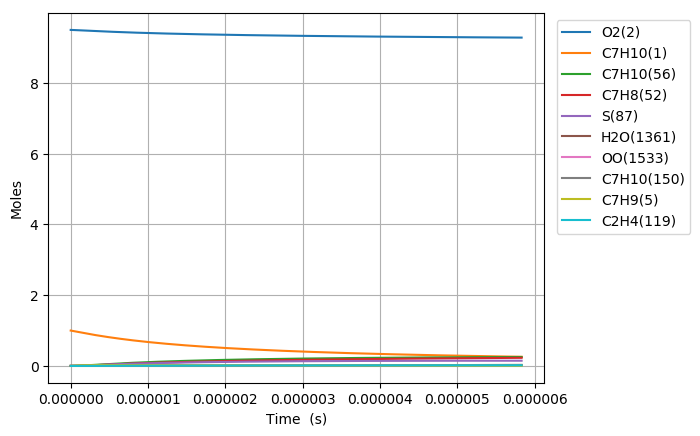

The data file committed next to this chart (first rows):
Time (s), Volume (m^3), N2, Ar, He, Ne, C7H10(1), O2(2), C7H10(21), C7H9(5), C7H11(22), S(68), C7H9O2(58), C7H10(18), C7H10(157), C7H9O2(57), S(82), S(87), C7H8(52), C7H10(150), C7H10(56), S(211), S(207), C7H8(271)
0.0, 0.1959, 76.95, 0.0, 0.0, 0.0, 1.0, 9.5, 0.0, 0.0, 0.0, 0.0, 0.0, 0.0, 0.0, 0.0, 0.0, 0.0, 0.0, 0.0, 0.0, 0.0, 0.0, 0.0
2.6903101046989526e-21, 0.1959, 76.95, 0.0, 0.0, 0.0, 1, 9.5, 4.6418149289715993e-17, 5.0058226242049685e-16, 5.00582071131404e-16, 6.3287811786888264e-27, 6.3286829829719658e-27, 4.0991999188640904e-17, 7.4883581467071271e-26, 4.3078951295576064e-27, 3.4489066842379327e-39, 8.5287853989985876e-44, 3.2283385611928235e-31, 8.5331982526717958e-26, 8.8972864363496387e-30, 4.6949629504855641e-39, 4.3466017715014698e-44, 2.9970700257993633e-47
7.532868293157067e-21, 0.1959, 76.95, 0.0, 0.0, 0.0, 1, 9.5, 1.2997081801120427e-16, 1.4016303347429242e-15, 1.4016297991474182e-15, 3.8225838318083729e-26, 3.8224658450689571e-26, 1.1477759718307977e-16, 4.5229683026865864e-25, 2.6019686541036094e-26, 4.0944444622105107e-38, 1.0125374844342277e-42, 1.9499164909267586e-30, 5.1540517241882416e-25, 5.3739610074449036e-29, 5.5734513363168361e-38, 5.1602835299049423e-43, 3.5581215345469029e-46
1.7217984670073298e-20, 0.1959, 76.95, 0.0, 0.0, 0.0, 1, 9.5, 2.9707615545417877e-16, 3.2037264792499175e-15, 3.2037252550973945e-15, 1.8404095665831937e-25, 1.8402929991655365e-25, 2.6234879099149825e-16, 2.1776145221756518e-24, 1.2527358974515773e-25, 4.0197432310053402e-37, 9.9411534257656818e-42, 9.3880085354430621e-30, 2.4814540212386723e-24, 2.5873308955250636e-28, 5.4711821068969579e-37, 5.0663925358806509e-42, 3.4933848218171984e-45
3.658821742390576e-20, 0.1959, 76.95, 0.0, 0.0, 0.0, 1, 9.5, 6.3128683034011958e-16, 6.8079187677124965e-15, 6.80791616666914e-15, 8.0375520950798055e-25, 8.036517983634866e-25, 5.5749116988649948e-16, 9.510214568487991e-24, 5.4710267502258682e-25, 3.555049858459705e-36, 8.7928377723220273e-41, 4.0999899721923432e-29, 1.0837161464297569e-23, 1.1299553772454861e-27, 4.8376597355342745e-36, 4.4811589355092503e-41, 3.0898593132635636e-44
7.532868293157067e-20, 0.1959, 76.95, 0.0, 0.0, 0.0, 1, 9.5, 1.2997081801119683e-15, 1.4016303342432321e-14, 1.4016297988499803e-14, 3.3555197792713193e-24, 3.354649353215714e-24, 1.1477758927891663e-15, 3.970327239337089e-23, 2.2840459398104591e-24, 2.9876155514823562e-35, 7.3909100206335402e-40, 1.7116651046741622e-28, 4.524301428630565e-23, 4.7173412670144307e-27, 4.0637580719070039e-35, 3.7666708266615872e-40, 2.5972129302675111e-43
1.528096139469005e-19, 0.1959, 76.95, 0.0, 0.0, 0.0, 1, 9.5, 2.6365508796555341e-15, 2.8433072483053044e-14, 2.8433061626909815e-14, 1.3708393170152168e-23, 1.3701253361424649e-23, 2.3283451990452138e-15, 1.6220081163029107e-22, 9.3310726763693046e-24, 2.4484147733812023e-34, 6.0595146110833861e-39, 6.9927104531049109e-28, 1.8483246330759422e-22, 1.9271878299569692e-26, 3.3274806991430251e-34, 3.0881225570521256e-39, 2.1293520763757324e-42
3.077714759775602e-19, 0.1959, 76.95, 0.0, 0.0, 0.0, 1, 9.5, 5.3102362787421384e-15, 5.726661072903797e-14, 5.7266588882724575e-14, 5.54115169181165e-23, 5.5353703880984949e-23, 4.6894832533606248e-15, 6.5564152571776931e-22, 3.7717685617841609e-23, 1.9811510495263341e-33, 4.9071520668080757e-38, 2.8265653673012194e-27, 7.4712226792900651e-22, 7.7900013340652749e-26, 2.6878481099995424e-33, 2.500806469048316e-38, 1.7244045172478178e-41
6.176952000388795e-19, 0.1959, 76.95, 0.0, 0.0, 0.0, 1, 9.5, 1.0657607076913238e-14, 1.1493368708013498e-13, 1.1493364331033301e-13, 2.2280727196515921e-22, 2.2234231090368219e-22, 9.4117571292083736e-15, 2.6363050264682105e-21, 1.5166113849780365e-22, 1.5919710682230256e-32, 3.9497029353835257e-37, 1.1365495011679266e-26, 3.004144968046013e-21, 3.1323252703824747e-25, 2.1524964837396072e-32, 2.0128098808625903e-37, 1.3879507730600044e-40
1.2375426481615181e-18, 0.1959, 76.95, 0.0, 0.0, 0.0, 1, 9.5, 2.1352348673247008e-14, 2.3026783922005953e-13, 2.3026775182946568e-13, 8.9355680975438854e-22, 8.8983271142879983e-22, 1.885629594980094e-14, 1.0572756559250857e-20, 6.0822886523810096e-22, 1.2732532210074748e-31, 3.1693879210229803e-36, 4.5580718231583562e-26, 1.2047958448261573e-20, 1.2562025265924617e-24, 1.7099759232602973e-31, 1.6150621287834204e-36, 1.1137430817293336e-39
2.4772375444067957e-18, 0.1959, 76.95, 0.0, 0.0, 0.0, 1, 9.5, 4.2741831865880836e-14, 4.6093614126053305e-13, 4.6093596752339409e-13, 3.5788879760430121e-21, 3.5491642345075072e-21, 3.7745337866809037e-14, 4.2346127677979358e-20, 2.4360869066338967e-21, 1.0134804255453045e-30, 2.5393672380991973e-35, 1.8256061983463382e-25, 4.8254623460722538e-20, 5.0313623959949392e-24, 1.3431808175143507e-30, 1.2938692030745974e-35, 8.9234976672442275e-39
4.95662733689735e-18, 0.1959, 76.95, 0.0, 0.0, 0.0, 1, 9.5, 8.5520798251013627e-14, 9.2227273646047957e-13, 9.2227239353390334e-13, 1.4324878510961454e-20, 1.4088734768070103e-20, 7.5523278805994251e-14, 1.6949450155553874e-19, 9.7506877738930607e-21, 8.009183484138816e-30, 2.0330379823825169e-34, 7.3071823923686053e-25, 1.9314383155419435e-19, 2.0138561470492826e-23, 1.0346847811242749e-29, 1.0356486147227753e-34, 7.1442239114836571e-38
9.91540692187846e-18, 0.1959, 76.95, 0.0, 0.0, 0.0, 1, 9.5, 1.7107873102073977e-13, 1.8449458919309547e-12, 1.8449452240455319e-12, 5.7318171107140278e-20, 5.545696469723211e-20, 1.510785891200488e-13, 6.7819585134119476e-19, 3.9015384121659615e-20, 6.248146544828074e-29, 1.627048504154893e-33, 2.9238247076991307e-24, 7.7282356695636673e-19, 8.058047581787315e-23, 7.6963473641104282e-29, 8.2846018750429433e-34, 5.7175502603046501e-37
1.983296609184068e-17, 0.1959, 76.95, 0.0, 0.0, 0.0, 1, 9.5, 3.4219459655803408e-13, 3.6902920676475975e-12, 3.6902907990312435e-12, 2.2930999215484343e-19, 2.148567727283999e-19, 3.0218692361080574e-13, 2.7132015636031704e-18, 1.5608639925905305e-19, 4.7588906738357606e-28, 1.3018863873348283e-32, 1.1697202290222507e-23, 3.0917707710700465e-18, 3.2237436044548766e-22, 5.3925373404062242e-28, 6.6229715337907948e-33, 4.5749086764696457e-36
3.9668084431765123e-17, 0.1959, 76.95, 0.0, 0.0, 0.0, 1, 9.5, 6.8442632762399163e-13, 7.3809839103594425e-12, 7.3809816048525638e-12, 9.1731449586046778e-19, 8.0813683895578175e-19, 6.0439444899978976e-13, 1.0853501888325198e-17, 6.2439207369655816e-19, 3.4718772571612113e-27, 1.041608608471106e-31, 4.6792613967712144e-23, 1.2367875778808056e-17, 1.2896022867630739e-21, 3.4483720932263339e-27, 5.289354369265679e-32, 3.6602741025629615e-35
7.933832111161401e-17, 0.1959, 76.95, 0.0, 0.0, 0.0, 1, 9.5, 1.3688897897213803e-12, 1.476236576942444e-11, 1.4762361839895434e-11, 3.6694062973876537e-18, 2.8841144388976848e-18, 1.2087729330242965e-12, 4.3414273139208488e-17, 2.4976352643337477e-18, 2.3587040271183557e-26, 8.3332741591535835e-31, 1.8717804829464208e-22, 4.9471805756310546e-17, 5.1586182889473394e-21, 1.9609816254362878e-26, 4.2165212051857133e-31, 2.9283577560260482e-34
1.5867879447131175e-16, 0.1959, 76.95, 0.0, 0.0, 0.0, 1, 9.5, 2.7378167137780545e-12, 2.9525123317902767e-11, 2.9525116803587262e-11, 1.4677915877604557e-17, 9.4581379419840541e-18, 2.417383694387284e-12, 1.7364862130190754e-16, 9.9904674441846603e-18, 1.4458868140854738e-25, 6.6667930984494018e-30, 7.4872725636035663e-22, 1.9787756977488152e-16, 2.0634887657256233e-20, 9.8887695913014107e-26, 3.3492853328959308e-30, 2.342741009974278e-33
3.173597411907073e-16, 0.1959, 76.95, 0.0, 0.0, 0.0, 1, 9.5, 5.4756705613389904e-12, 5.9050618426127431e-11, 5.9050604705436679e-11, 5.8712197471574564e-17, 2.7606033492698295e-17, 4.8340208635655865e-12, 6.9450557729683975e-16, 3.9960065007369176e-17, 7.8468788687469609e-25, 5.3335226403907482e-29, 2.994938327790671e-21, 7.9140896589003701e-16, 8.2540354892197513e-20, 4.5282760690910355e-25, 2.6418219153430389e-29, 1.8742138807501307e-32
4.760406879101028e-16, 0.1959, 76.95, 0.0, 0.0, 0.0, 1, 9.5, 8.2135244083475114e-12, 8.8576095966637183e-11, 8.8576070581793282e-11, 1.2476370007008677e-16, 4.8334209128462455e-17, 7.2500741432208187e-12, 1.4756878799833078e-15, 8.4912147157590922e-17, 1.8518516625097867e-24, 1.5250636866440702e-28, 6.3642614243074509e-21, 1.6815885388808861e-15, 1.7539873220530916e-19, 1.0034197869565352e-24, 7.4931262725927686e-29, 5.3590948179012148e-32
6.347216346294983e-16, 0.1959, 76.95, 0.0, 0.0, 0.0, 1, 9.5, 1.095137825480362e-11, 1.1810155718955332e-10, 1.1810151443269843e-10, 2.1283238226200642e-16, 7.039399137297542e-17, 9.6655439884531422e-12, 2.5171326654179616e-15, 1.448452660531469e-16, 3.3572672024315719e-24, 3.2168181909054913e-28, 1.0856695951438266e-20, 2.868344653423278e-15, 2.9921000248699691e-19, 1.7508636840908891e-24, 1.5690194623065509e-28, 1.1303898714269904e-31
9.520835280682893e-16, 0.1959, 76.95, 0.0, 0.0, 0.0, 1, 9.5, 1.6427085946419356e-11, 1.7715244308788908e-10, 1.7715235044225121e-10, 4.406425907257278e-16, 1.1589434802211536e-16, 1.4495115771951985e-11, 5.2106475300678997e-15, 2.9986659031603903e-16, 7.4078841214082251e-24, 8.7862173721263191e-28, 2.2477437003099402e-20, 5.9376818660091767e-15, 6.194770370815033e-19, 3.7077812987526118e-24, 4.234015433770382e-28, 3.0874491346233981e-31
1.2694454215070803e-15, 0.1959, 76.95, 0.0, 0.0, 0.0, 1, 9.5, 2.1902793636003673e-11, 2.3620327267402952e-10, 2.3620310545670751e-10, 7.4941747720010015e-16, 1.6261010270370129e-16, 1.9322545715514193e-11, 8.8607188415789899e-15, 5.0996650807514322e-16, 1.3092367199203448e-23, 1.8383865125036662e-27, 3.8228254639183055e-20, 1.0097042502960638e-14, 1.0535687640526585e-18, 6.3885961201660479e-24, 8.7648779204121246e-28, 6.4599801028745047e-31
1.5868073149458713e-15, 0.1959, 76.95, 0.0, 0.0, 0.0, 1, 9.5, 2.7378501323411471e-11, 2.9525404292079723e-10, 2.9525377369098012e-10, 1.1449399562459818e-15, 2.0964261780888454e-16, 2.4147683684342908e-11, 1.3535252920828556e-14, 7.7906953409428142e-16, 2.0530934954192217e-23, 3.3467411261430761e-27, 5.8404150587394518e-20, 1.5423807758345552e-14, 1.6096154124697674e-18, 9.8448894453462162e-24, 1.5784705140262064e-27, 1.176015017647532e-30
2.2215311018234534e-15, 0.1959, 76.95, 0.0, 0.0, 0.0, 1, 9.5, 3.8329916691560779e-11, 4.1335540278404038e-10, 4.1335484436982268e-10, 2.201674796332951e-15, 3.0362815951510673e-16, 3.3790957956698379e-11, 2.6019226092403086e-14, 1.4979256297365357e-15, 4.0782086395032131e-23, 8.8365625097701456e-27, 1.1230910995160975e-19, 2.9649652171995474e-14, 3.0952332605269469e-18, 1.9131769543748869e-23, 4.0495533011324805e-27, 3.1050260053448892e-30
2.8562548887010353e-15, 0.1959, 76.95, 0.0, 0.0, 0.0, 1, 9.5, 4.9281332050870079e-11, 5.3145652309616428e-10, 5.3145556259252075e-10, 3.6107334112076147e-15, 3.9758861904896396e-16, 4.3424962785408863e-11, 4.2657779193262478e-14, 2.456278710533453e-15, 6.8159139535491318e-23, 1.8320729368092442e-26, 1.84186601757214e-19, 4.8609759210534063e-14, 5.0761730984300879e-18, 3.1566368693048375e-23, 8.1830333405759929e-27, 6.4374933535636055e-30
4.125702462456199e-15, 0.1959, 76.95, 0.0, 0.0, 0.0, 1, 9.5, 7.1184162742972429e-11, 7.6765804564123671e-10, 7.6765594183173845e-10, 7.4856597673844546e-15, 5.8543823347584197e-16, 6.2665282448747543e-11, 8.8376329141432849e-14, 5.0908977374537128e-15, 1.4428700604247432e-22, 5.5050606256252164e-26, 3.8185142339603641e-19, 1.0070735417187029e-13, 1.0523804750970593e-17, 6.5871125241222835e-23, 2.3206203590220897e-26, 1.9342772431326247e-29
5.395150036211363e-15, 0.1959, 76.95, 0.0, 0.0, 0.0, 1, 9.5, 9.3086993399719742e-11, 1.0038586111617163e-09, 1.0038549114768505e-09, 1.2769650827965097e-14, 7.7327137114492283e-16, 8.1868787950052853e-11, 1.5066231524681345e-13, 8.6822410147281446e-15, 2.4891282135544569e-22, 1.2143873867158469e-25, 6.5139584069614053e-19, 1.7168401633132584e-13, 1.7952433687197366e-17, 1.1275014784720479e-22, 4.876007918843848e-26, 4.2667639324512465e-29
7.934045183721691e-15, 0.1959, 76.95, 0.0, 0.0, 0.0, 1, 9.5, 1.3689265460715109e-10, 1.4762568749439352e-09, 1.4762486221605023e-09, 2.7564651351781565e-14, 1.1489407649148655e-15, 1.2016607671234648e-10, 3.2477237397906601e-13, 1.8731232751195364e-14, 5.4365468235269511e-22, 3.8958891595102642e-25, 1.406118636499769e-18, 3.7008740656656249e-13, 3.8752549097750149e-17, 2.4418015960062597e-22, 1.4072239879483482e-25, 1.3687159197226772e-28
1.0472940331232019e-14, 0.1959, 76.95, 0.0, 0.0, 0.0, 1, 9.5, 1.8069831567316478e-10, 1.9486513196549052e-09, 1.9486366948151093e-09, 4.7995563372773268e-14, 1.5246077755610349e-15, 1.5831769355027155e-10, 5.647657920085224e-13, 3.2598030869502908e-14, 9.5238125941202102e-22, 8.8606515707153707e-25, 2.4483518827033144e-18, 6.4356676831794778e-13, 6.7476431844353558e-17, 4.257877571953851e-22, 2.9381349186128744e-25, 3.1127353703547862e-28
1.3011835478742346e-14, 0.1959, 76.95, 0.0, 0.0, 0.0, 1, 9.5, 2.2450397659776108e-10, 2.4210419509639263e-09, 2.4210191296109282e-09, 7.4062216651361396e-14, 1.9002721451780937e-15, 1.9632446157074833e-10, 8.7040203813597645e-13, 5.0276966333478261e-14, 1.475089111211581e-21, 1.6798054089805893e-24, 3.7780930504501697e-18, 9.9184800935056831e-13, 1.0412401011373185e-16, 6.5749843225686551e-22, 5.1569727805620722e-25, 5.9007363124796989e-28
1.5550730626252674e-14, 0.1959, 76.95, 0.0, 0.0, 0.0, 1, 9.5, 2.6830963738094029e-10, 2.8934287746830728e-09, 2.8933959267177542e-09, 1.0576444140814035e-13, 2.2759335141990072e-15, 2.3418712706406307e-10, 1.2414353162672965e-12, 7.1762227433402136e-14, 2.1117748039970505e-21, 2.841641435104197e-24, 5.3953398073254292e-18, 1.4146510379491997e-12, 1.4869521738174327e-16, 9.3923580124585129e-22, 8.117589691777951e-25, 9.9813042397589412e-28
2.062852092127333e-14, 0.1959, 76.95, 0.0, 0.0, 0.0, 1, 9.5, 3.5592095852304775e-10, 3.8381910207940375e-09, 3.8381326084847367e-09, 1.8607498510800032e-13, 3.0272471281878419e-15, 3.0948254889815307e-10, 2.1787901759081784e-12, 1.2613028438578132e-13, 3.7270671680810016e-21, 6.5316674727486516e-24, 9.4923418789186019e-18, 2.4827936997554456e-12, 2.6160828412142307e-16, 1.6525088058797143e-21, 1.6372391707388225e-24, 2.293948618444742e-27
2.5706311216293985e-14, 0.1959, 76.95, 0.0, 0.0, 0.0, 1, 9.5, 4.4353227909948832e-10, 4.7829381043234413e-09, 4.7828467414580761e-09, 2.8892585257656915e-13, 3.7785488271835031e-15, 3.8420896027896188e-10, 3.3748830125210725e-12, 1.95655865909466e-13, 5.7982312121872811e-21, 1.2523135447413106e-23, 1.4739340350307443e-17, 3.8457756830319473e-12, 4.0621512436302717e-16, 2.5649977775517149e-21, 2.7889877036011714e-24, 4.3975950520767952e-27
3.0784101511314644e-14, 0.1959, 76.95, 0.0, 0.0, 0.0, 1, 9.5, 5.3114359911026302e-10, 5.7276700739032772e-09, 5.7275383270481924e-09, 4.1431563352771204e-13, 4.5298382204599451e-15, 4.5837112862830465e-10, 4.8276799777551814e-12, 2.8029034044293969e-13, 8.3252384135653254e-21, 2.1413077686498771e-23, 2.1136316708530274e-17, 5.5012793594008719e-12, 5.8251520800846929e-16, 3.6760635496544311e-21, 4.2743791888281284e-24, 7.5183711583299131e-27
3.58618918063353e-14, 0.1959, 76.95, 0.0, 0.0, 0.0, 1, 9.5, 6.1875491855537306e-10, 6.6723869775640099e-09, 6.6722073666512624e-09, 5.6224293191078525e-13, 5.2811160946397769e-15, 5.3197343082858098e-10, 6.5351841606724882e-12, 3.7998567677106675e-13, 1.1308060537703636e-20, 3.3793685476704635e-23, 2.8683252773612668e-17, 7.4470291917846101e-12, 7.9050801410894568e-16, 4.9850748459578183e-21, 6.0923387167464687e-24, 1.1863750262188558e-26
4.093968210135596e-14, 0.1959, 76.95, 0.0, 0.0, 0.0, 1, 9.5, 7.0636623743481936e-10, 7.6170888619082599e-09, 7.6168538616264522e-09, 7.3270638868561896e-13, 6.0323812524750055e-15, 6.0502004502477503e-10, 8.4954690130070514e-12, 4.9469527350565339e-13, 1.4746670098031789e-20, 5.0242086621615085e-23, 3.7380130937495468e-17, 9.68082982339017e-12, 1.0301930379877489e-15, 6.4914191825054377e-21, 8.2403989773992024e-24, 1.7635793832856765e-26
4.601747239637662e-14, 0.1959, 76.95, 0.0, 0.0, 0.0, 1, 9.5, 7.9397755574860295e-10, 8.5617757726562698e-09, 8.5614778133121086e-09, 9.257046656283222e-13, 6.7836357966464299e-15, 6.7751513427308112e-10, 1.070665305888494e-11, 6.2437340833401788e-13, 1.8641040030012774e-20, 7.1326707658462335e-23, 4.7226933898061503e-17, 1.2200537258686348e-11, 1.3015697837879107e-15, 8.1944956290673612e-21, 1.0718268882304458e-23, 2.5033399852832622e-26
5.617305298641793e-14, 0.1959, 76.95, 0.0, 0.0, 0.0, 1, 9.5, 9.6920019067918615e-10, 1.0451104856936485e-08, 1.0450658092218076e-08, 1.3793002772539484e-12, 8.2861071804502477e-15, 8.2086743294591856e-10, 1.5874219210798266e-11, 9.2845172536979632e-13, 2.7796951737560847e-20, 1.2970020995492777e-22, 7.0370244572335531e-17, 1.808912662241439e-11, 1.939396445491451e-15, 1.2188432224907493e-20, 1.6665254429925341e-23, 4.55078221019609e-26
6.632863357645924e-14, 0.1959, 76.95, 0.0, 0.0, 0.0, 1, 9.5, 1.1444228233471314e-09, 1.2340374597707052e-08, 1.2339748214197198e-08, 1.9230189397510757e-12, 9.7885318564180755e-15, 9.6206330302880112e-10, 2.2022917832323833e-11, 1.2918533241505218e-12, 3.8775576687053813e-20, 2.135174534300717e-22, 9.8113045633971752e-17, 2.5095744483831778e-11, 2.7039840104716279e-15, 1.6962057145520547e-20, 2.3927648110480161e-23, 7.4895757416788202e-26
7.648421416650056e-14, 0.1959, 76.95, 0.0, 0.0, 0.0, 1, 9.5, 1.3196454537524456e-09, 1.4229585360895491e-08, 1.4228748190099897e-08, 2.5568498036864042e-12, 1.1290909653406753e-14, 1.1011352064333582e-09, 2.9137968704818304e-11, 1.7142122776087014e-12, 5.1576695451604479e-20, 3.273963792872434e-22, 1.3045519846914289e-16, 3.3203548361423106e-11, 3.5953285050537304e-15, 2.2510560996452079e-20, 3.2496798124182047e-23, 1.1480938099170817e-25
8.663979475654188e-14, 0.1959, 76.95, 0.0, 0.0, 0.0, 1, 9.5, 1.4948680818951375e-09, 1.6118737510172354e-08, 1.6117658030777166e-08, 3.2807820190640546e-12, 1.279324081841862e-14, 1.2381151056775121e-09, 3.7204818258480358e-11, 2.1951649152100526e-12, 6.6200088593102209e-20, 4.7596068374902684e-22, 1.6739656534541781e-16, 4.239595404650582e-11, 4.6134259802183145e-15, 2.8829164040956356e-20, 4.2363968407269238e-23, 1.6686106833673691e-25
9.679537534658319e-14, 0.1959, 76.95, 0.0, 0.0, 0.0, 1, 9.5, 1.6700907077752146e-09, 1.8007831406804213e-08, 1.8006477747075551e-08, 4.0948047403140989e-12, 1.4295525655042638e-14, 1.3730344818843074e-09, 4.620914201005472e-11, 2.7343499703595793e-12, 8.2645536762963033e-20, 6.6383763902895637e-22, 2.0893700946354443e-16, 5.2656638381058786e-11, 5.7582725131141175e-15, 3.5913118137360259e-20, 5.352105386322474e-23, 2.3266264458851177e-25
1.1710653652666582e-13, 0.1959, 76.95, 0.0, 0.0, 0.0, 1, 9.5, 2.0205359527475558e-09, 2.1785845876333968e-08, 2.1783846849908027e-08, 5.9930783320222383e-12, 1.7299957479887506e-14, 1.6368153456920327e-09, 6.6973946044676509e-11, 3.9859831321601539e-12, 1.2100172107395091e-19, 1.1760579389490698e-21, 3.0581458643625622e-16, 7.6318726212701445e-11, 8.4281971785841427e-15, 5.2358229721429695e-20, 7.96735426740617e-23, 4.1196116330210547e-25
1.3741769770674845e-13, 0.1959, 76.95, 0.0, 0.0, 0.0, 1, 9.5, 2.3709811886695285e-09, 2.5563631614105558e-08, 2.5560855585317111e-08, 8.2515838668570092e-12, 2.0304207391661503e-14, 1.8927202092330732e-09, 9.1322107492039388e-11, 5.4662671420500296e-12, 1.6664349465980089e-19, 1.9011595514738799e-21, 4.2108685263202571e-16, 1.040641522607327e-10, 1.1605071612729663e-14, 7.1808508778723681e-20, 1.1089236528695265e-22, 6.6559369023972464e-25
1.5772885888683108e-13, 0.1959, 76.95, 0.0, 0.0, 0.0, 1, 9.5, 2.7214264155411912e-09, 2.9341191429424792e-08, 2.9337504039998532e-08, 1.0870234656898219e-11, 2.330827762080545e-14, 2.1409841353212419e-09, 1.1914667708778458e-10, 7.1723926940361096e-12, 2.1956910428181837e-19, 2.8763193388887817e-21, 5.547527449829105e-16, 1.3577104478211229e-10, 1.5288865309948788e-14, 9.4227032485368943e-20, 1.471153124223485e-22, 1.0064469636490243e-24
1.7804002006691372e-13, 0.1959, 76.95, 0.0, 0.0, 0.0, 1, 9.5, 3.0718716333626005e-09, 3.3118528097343649e-08, 3.3113792300630185e-08, 1.3848944032005945e-11, 2.6312170375864846e-14, 2.381835205942113e-09, 1.5034387772674993e-10, 9.101584735948943e-12, 2.7977679706091044e-19, 4.1387902336703026e-21, 7.0681121369871144e-16, 1.7132114679985531e-10, 1.9479548136233986e-14, 1.1957732821690106e-19, 1.8828065235039703e-22, 1.447406625468121e-24
1.9835118124699635e-13, 0.1959, 76.95, 0.0, 0.0, 0.0, 1, 9.5, 3.4223168421338098e-09, 3.689564435907663e-08, 3.6889720453871056e-08, 1.7187625340891234e-11, 2.9315887836993282e-14, 2.6154947608726074e-09, 1.8481300710942505e-10, 1.1251102053044397e-11, 3.4726482049923949e-19, 5.7259005466548113e-21, 8.7726122210857063e-16, 2.105997051658812e-10, 2.4177090324724767e-14, 1.4782336807552423e-19, 2.3432781633070377e-22, 2.0013570773929909e-24
2.18662342427079e-13, 0.1959, 76.95, 0.0, 0.0, 0.0, 1, 9.5, 3.7727620418548745e-09, 4.0672542922212259e-08, 4.0665288586359153e-08, 2.0886191953253384e-11, 3.231943215751511e-14, 2.8421775503692744e-09, 2.2245636277809047e-10, 1.3618237056581697e-11, 4.2203142252344924e-19, 7.6750531893705074e-21, 1.0661017465815298e-15, 2.5349538513755447e-10, 2.9381462473455205e-14, 1.7892956611138368e-19, 2.8519710752058896e-22, 2.6811811815198517e-24
2.389735036071616e-13, 0.1959, 76.95, 0.0, 0.0, 0.0, 1, 9.5, 4.1232072325258441e-09, 4.4449226460989551e-08, 4.4440496784710816e-08, 2.4944557260382259e-11, 3.5322805464335615e-14, 3.0620918845271688e-09, 2.6317916984473276e-10, 1.6200315507269784e-11, 5.0407485149684682e-19, 1.0023725433327996e-20, 1.2733317764205817e-15, 2.9990018802158068e-10, 3.5092635542352491e-14, 2.1286077468781e-19, 3.4082942591072968e-22, 3.4997601814705761e-24
2.795958259673269e-13, 0.1959, 76.95, 0.0, 0.0, 0.0, 1, 9.5, 4.8240975867176991e-09, 5.2001958998693572e-08, 5.198983372536538e-08, 3.4140337628812212e-11, 4.132904741416295e-14, 3.4824176026895034e-09, 3.5349806080374045e-10, 2.1998769524599184e-11, 6.8998518586221556e-19, 1.6069909656539231e-20, 1.7429563729158885e-15, 4.0282114643271393e-10, 4.803527005701394e-14, 2.8905978484767383e-19, 4.661502010164865e-22, 5.6047002790607248e-24
3.2021814832749216e-13, 0.1959, 76.95, 0.0, 0.0, 0.0, 1, 9.5, 5.5249879047097597e-09, 5.9553862715651805e-08, 5.9537731968343024e-08, 4.4774273998378251e-11, 4.7334630184228239e-14, 3.8780172524626372e-09, 4.5506658968807321e-10, 2.8625720639574134e-11, 9.0498181903416927e-19, 2.4165756123595584e-20, 2.2861271783259181e-15, 5.1856138891188392e-10, 6.300476860621841e-14, 3.7614776633793263e-19, 6.098311428295198e-22, 8.4191967254557819e-24
3.6084047068765743e-13, 0.1959, 76.95, 0.0, 0.0, 0.0, 1, 9.5, 6.2258781865023818e-09, 6.7104957848841634e-08, 6.7084192205819929e-08, 5.6845674252845254e-11, 5.3339569869435049e-14, 4.2503453693430562e-09, 5.6722299002275244e-10, 3.6060931872242101e-11, 1.149050753157396e-18, 3.461375188717003e-20, 2.9028365558884884e-15, 6.4636681364934402e-10, 8.0000911423372882e-14, 4.738587437011776e-19, 7.7142515966871659e-22, 1.2046245530349131e-23
4.014627930478227e-13, 0.1959, 76.95, 0.0, 0.0, 0.0, 1, 9.5, 6.9267684320959085e-09, 7.465526414122364e-08, 7.4629215129641091e-08, 7.035384660671235e-11, 5.9343882171807138e-14, 4.6007709823426188e-09, 6.8934439487361937e-10, 4.4284660259207892e-11, 1.4221779970655894e-18, 4.771756349012837e-20, 3.5930770605521681e-15, 7.8552764597373327e-10, 9.9023484102555901e-14, 5.8193323435987239e-19, 9.5049590667208482e-22, 1.6588819726448619e-23
4.4208511540798797e-13, 0.1959, 76.95, 0.0, 0.0, 0.0, 1, 9.5, 7.6276586414906558e-09, 8.2204800853511019e-08, 8.2172801431318054e-08, 8.5298099607446946e-11, 6.53475824098181e-14, 4.9305825542850765e-09, 8.2084458748614849e-10, 5.3277645084391293e-11, 1.7243495663266334e-18, 6.3782032119399476e-20, 4.3568414344476906e-15, 9.3537587514072747e-10, 1.2007227747088375e-13, 7.0011809393271742e-19, 1.1466173689629581e-21, 2.2149869290087552e-23
4.827074377681532e-13, 0.1959, 76.95, 0.0, 0.0, 0.0, 1, 9.5, 8.3285488146869274e-09, 8.9753586775784246e-08, 8.9714951802027864e-08, 1.0167774213650465e-10, 7.1350685527637369e-14, 5.2409927126647156e-09, 9.6117185735120526e-10, 6.3021096264119628e-11, 2.0555514832632284e-18, 8.3113169587420724e-20, 5.1941226024151777e-15, 1.0952828112587008e-09, 1.4314708746250021e-13, 8.2816636357944593e-19, 1.3593741264589473e-21, 2.8832321234028696e-23
5.233297601283185e-13, 0.1959, 76.95, 0.0, 0.0, 0.0, 1, 9.5, 9.0294389516850011e-09, 9.7301640239076529e-08, 9.7255666932614245e-08, 1.1949208340840521e-10, 7.7353206104344497e-14, 5.5331427424955634e-09, 1.1098069543180397e-09, 7.349668276197239e-11, 2.4157697769342035e-18, 1.0601815505394747e-19, 6.1049136675413093e-15, 1.2646567539420194e-09, 1.6824771499286895e-13, 9.6583711773665034e-19, 1.5883610214913956e-21, 3.6739079975140857e-23
5.639520824884838e-13, 0.1959, 76.95, 0.0, 0.0, 0.0, 1, 9.5, 9.730329052485145e-09, 1.0484897912671137e-07, 1.0479494751358841e-07, 1.3874043296964357e-10, 8.3355158362945031e-14, 5.808106805254525e-09, 1.2662611654612914e-09, 8.4686521251035404e-11, 2.8049904831124919e-18, 1.3280533194458906e-19, 7.0892079067909417e-15, 1.4429408008460385e-09, 1.9537396583576402e-13, 1.1128953151053265e-18, 1.8331826716213736e-21, 4.5973027718205282e-23
6.04574404848649e-13, 0.1959, 76.95, 0.0, 0.0, 0.0, 1, 9.5, 1.043121911708761e-08, 1.1239562088524759e-07, 1.123327942351295e-07, 1.5942210069852141e-10, 8.9356556179075905e-14, 6.0668958867975478e-09, 1.4300745208028837e-09, 9.6573165168987914e-11, 3.2231996442817245e-18, 1.6378420486413918e-19, 8.1469987667888686e-15, 1.6296108030359294e-09, 2.2452565050453665e-13, 1.2691116548014312e-18, 2.0934533317695681e-21, 5.6637024699862436e-23
6.451967272088143e-13, 0.1959, 76.95, 0.0, 0.0, 0.0, 1, 9.5, 1.1132109145492628e-08, 1.1994158253508918e-07, 1.1986920778708412e-07, 1.8153639680545204e-10, 9.535741308944369e-14, 6.3104614993700571e-09, 1.6008141101636627e-09, 1.0913959410823787e-10, 3.6703833096423952e-18, 1.9926543666922281e-19, 9.2782798597294457e-15, 1.8241734469910195e-09, 2.5570258413701386e-13, 1.4342624369099968e-18, 2.3687967430138524e-21, 6.8833909358824822e-23
6.858190495689796e-13, 0.1959, 76.95, 0.0, 0.0, 0.0, 1, 9.5, 1.1832999137700426e-08, 1.2748688068086578e-07, 1.2740418885896644e-07, 2.0508263183300081e-10, 1.0135774230008024e-13, 6.5396991729785292e-09, 1.7780724934181264e-09, 1.2236920343544933e-10, 4.1465275351126811e-18, 2.395608458464581e-19, 1.0483044959373443e-14, 2.0261644430446313e-09, 2.8890458638287409e-13, 1.6081294260541551e-18, 2.6588458277123705e-21, 8.2666498539094447e-23
... 685 more rows
